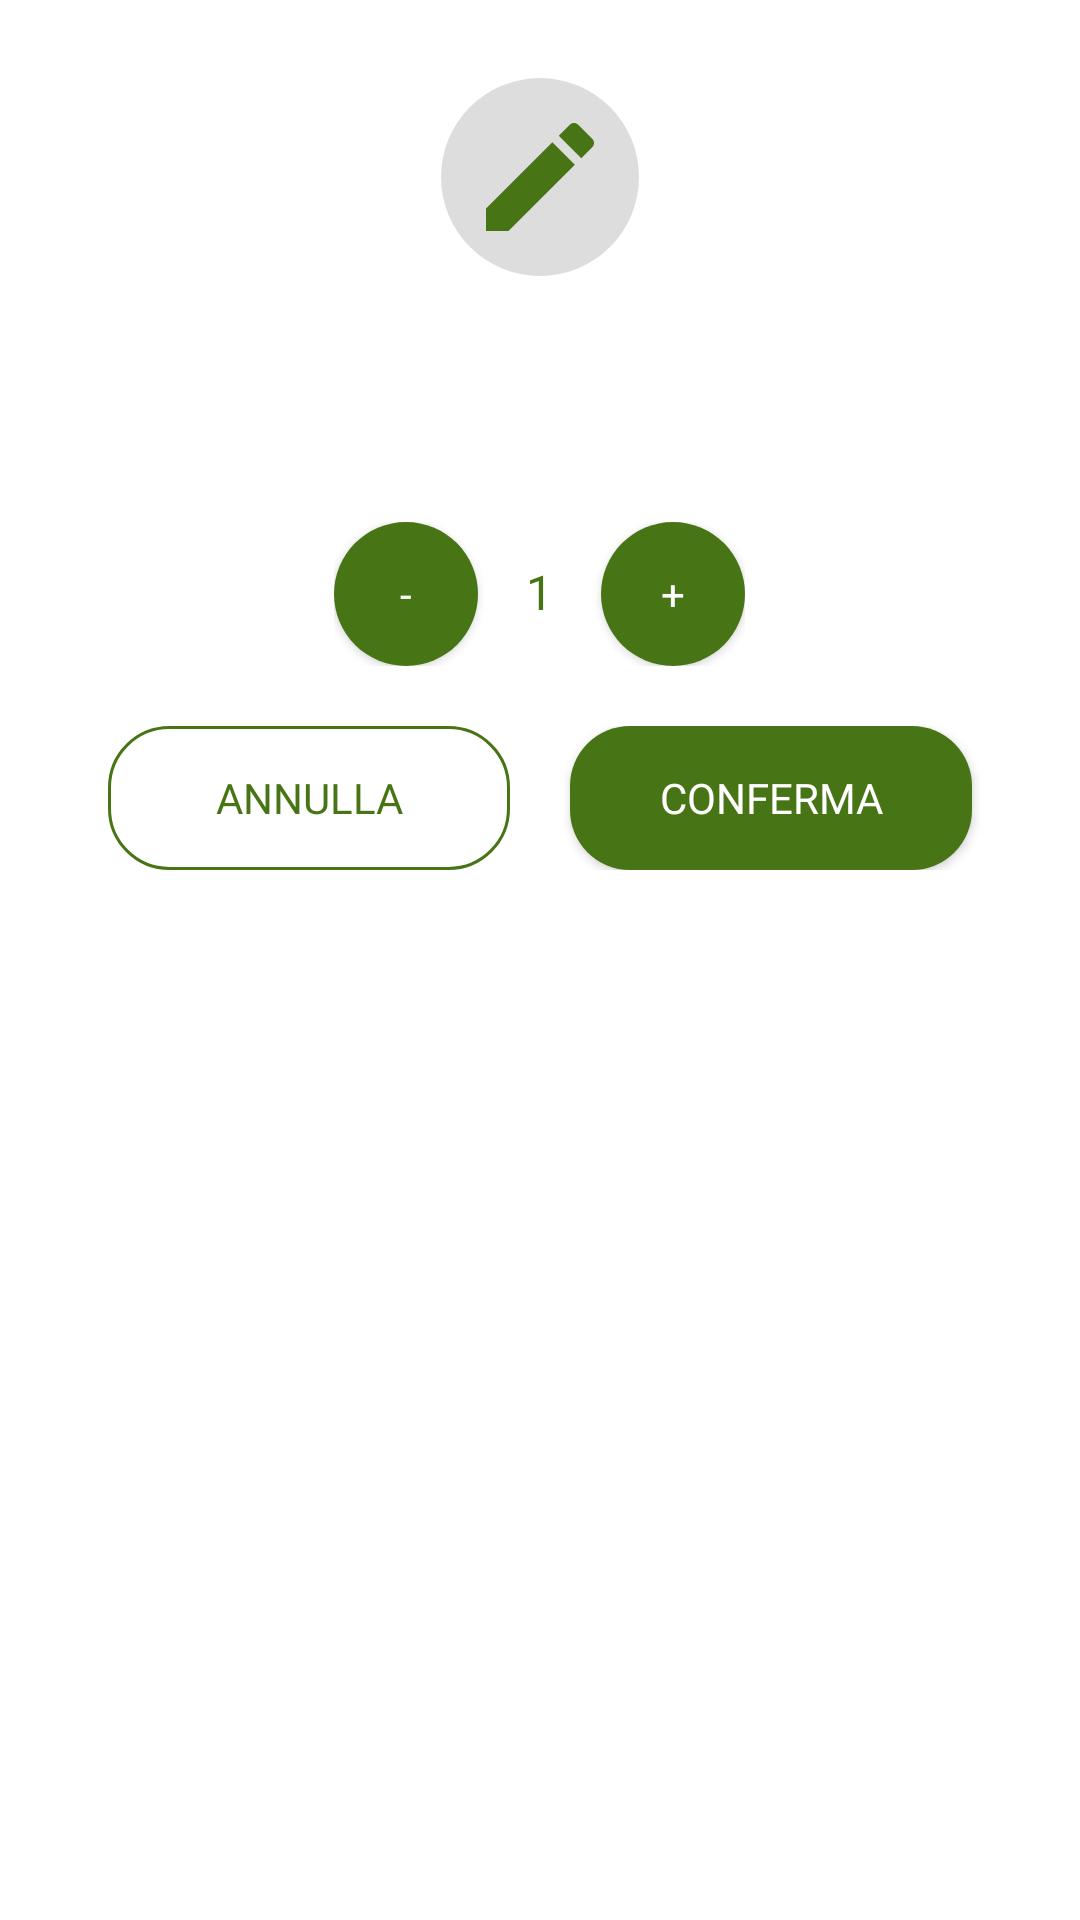

Produce the Android XML layout that renders to this screen, including the resource entries it uses.
<!-- AndroidManifest.xml: application theme AppTheme -->
<!-- res/layout/dialog_custom.xml -->
<?xml version="1.0" encoding="utf-8"?>
<LinearLayout xmlns:android="http://schemas.android.com/apk/res/android"
    xmlns:app="http://schemas.android.com/apk/res-auto"
    android:layout_width="match_parent"
    android:layout_height="match_parent"
    android:padding = "10dp">

    <LinearLayout
        android:layout_width="match_parent"
        android:layout_height="wrap_content"
        android:background="@drawable/white_background"
        android:orientation="vertical"
        android:padding="16dp">

        <LinearLayout
            android:layout_width="wrap_content"
            android:layout_height="wrap_content"
            android:background="@drawable/circular_button_grey"
            android:layout_gravity="center"
            android:padding="9dp">

            <ImageView
                android:id="@+id/title_image"
                android:layout_width="48dp"
                android:layout_height="48dp"
                android:src = "@drawable/baseline_edit_24"
                android:layout_gravity="center_horizontal"
                android:gravity="center_horizontal"
                android:contentDescription="@string/contentDescription" />

        </LinearLayout>

        <TextView
            android:id = "@+id/title_dialog"
            android:layout_width="wrap_content"
            android:layout_height="wrap_content"
            android:paddingVertical="10dp"
            android:textColor="@color/green_text_icons"
            android:textSize="18sp"
            android:fontFamily="@font/montserratmedium"
            android:layout_gravity="center"/>

        <TextView
            android:id="@+id/message"
            android:fontFamily="@font/montserratregular"
            android:layout_width="wrap_content"
            android:layout_height="wrap_content"
            android:textSize="16sp"
            android:textColor="@color/green_text_icons"
            android:layout_gravity="center_horizontal"
            android:gravity="center_horizontal"
            android:paddingBottom="16dp" />

        <LinearLayout
            android:id="@+id/modify_quantity"
            android:layout_width="wrap_content"
            android:layout_height="wrap_content"
            android:orientation="horizontal"
            android:layout_gravity="center_horizontal"
            android:layout_marginBottom="20dp">

            <Button
                android:id="@+id/btn_decrease"
                android:layout_width="48dp"
                android:layout_height="wrap_content"
                android:text="-"
                android:textColor="@color/white"
                android:fontFamily="@font/montserratbold"
                android:background="@drawable/circular_button"/>

            <TextView
                android:id="@+id/tv_quantity"
                android:layout_width="wrap_content"
                android:layout_height="wrap_content"
                android:layout_marginStart="16dp"
                android:layout_marginEnd="16dp"
                android:text="1"
                android:textColor="@color/green_text_icons"
                android:fontFamily="@font/montserratbold"
                android:textSize="16sp" />

            <Button
                android:id="@+id/btn_increase"
                android:layout_width="48dp"
                android:layout_height="wrap_content"
                android:text="+"
                android:textColor="@color/white"
                android:fontFamily="@font/montserratbold"
                android:background="@drawable/circular_button"/>
        </LinearLayout>

        <EditText
            android:id="@+id/et_new_name_list"
            android:layout_width="wrap_content"
            android:layout_height="wrap_content"
            android:layout_gravity="center_horizontal"
            android:hint="@string/modify_name_list"
            android:visibility="gone"
            android:layout_marginBottom="20dp" />

        <androidx.constraintlayout.widget.ConstraintLayout
            android:layout_width="match_parent"
            android:layout_height="wrap_content"
            android:orientation="horizontal"
            android:layout_gravity="center_horizontal">

            <Button
                android:id="@+id/btn_annulla"
                android:layout_width="0dp"
                android:layout_height="wrap_content"
                android:text="@string/cancel"
                android:background="@drawable/main_green_border"
                android:textColor="@color/green_text_icons"
                android:fontFamily="@font/montserratmedium"
                android:layout_marginHorizontal="10dp"
                app:layout_constraintLeft_toLeftOf="parent"
                app:layout_constraintRight_toLeftOf="@id/btn_conferma"
                app:layout_constraintBottom_toBottomOf="parent"
                app:layout_constraintTop_toTopOf="parent"/>

            <Button
                android:id="@+id/btn_conferma"
                android:layout_width="0dp"
                android:layout_height="wrap_content"
                android:text="@string/confirm"
                android:background="@drawable/green_background"
                android:textColor="@color/white"
                android:fontFamily="@font/montserratmedium"
                android:layout_marginHorizontal="10dp"
                app:layout_constraintLeft_toRightOf="@id/btn_annulla"
                app:layout_constraintRight_toRightOf="parent"
                app:layout_constraintBottom_toBottomOf="parent"
                app:layout_constraintTop_toTopOf="parent"/>
        </androidx.constraintlayout.widget.ConstraintLayout>

    </LinearLayout>
</LinearLayout>
<!-- resources referenced by this layout -->
<resources>
  <color name="green_text_icons">#477415</color>
  <color name="white">#FFFFFFFF</color>
  <!-- drawable baseline_edit_24 (drawable) -->
  <vector android:height="24dp" android:tint="@color/green_text_icons"
      android:viewportHeight="24" android:viewportWidth="24"
      android:width="24dp" xmlns:android="http://schemas.android.com/apk/res/android">
      <path android:fillColor="@android:color/white" android:pathData="M3,17.25V21h3.75L17.81,9.94l-3.75,-3.75L3,17.25zM20.71,7.04c0.39,-0.39 0.39,-1.02 0,-1.41l-2.34,-2.34c-0.39,-0.39 -1.02,-0.39 -1.41,0l-1.83,1.83 3.75,3.75 1.83,-1.83z"/>
  </vector>
  <!-- drawable circular_button (drawable) -->
  <?xml version="1.0" encoding="utf-8"?>
  <shape xmlns:android="http://schemas.android.com/apk/res/android">
      <solid android:color="@color/green_text_icons" />
      <corners
          android:topLeftRadius="200dp"
          android:topRightRadius="200dp"
          android:bottomLeftRadius="200dp"
          android:bottomRightRadius="200dp" />
  </shape>
  <!-- drawable circular_button_grey (drawable) -->
  <?xml version="1.0" encoding="utf-8"?>
  <shape xmlns:android="http://schemas.android.com/apk/res/android">
      <solid android:color="@color/grey" />
      <corners
          android:topLeftRadius="200dp"
          android:topRightRadius="200dp"
          android:bottomLeftRadius="200dp"
          android:bottomRightRadius="200dp" />
  </shape>
  <!-- drawable green_background (drawable) -->
  <layer-list xmlns:android="http://schemas.android.com/apk/res/android" >
      <item>
          <shape>
              <corners android:radius="20dp"/>
              <solid android:color="@color/green_background" />
              <padding
                  android:bottom="5dp"
                  android:left="5dp"
                  android:right="5dp"
                  android:top="5dp" />
          </shape>
      </item>
  </layer-list>
  <!-- drawable main_green_border (drawable) -->
  <layer-list xmlns:android="http://schemas.android.com/apk/res/android" >
      <item>
          <shape>
              <corners android:radius="20dp"/>
              <stroke
                  android:color="@color/green_background"
                  android:width="1dp"
                  />
              <solid android:color="#D9FFFFFF"
                  android:bottom="5dp"
                  android:left="5dp"
                  android:right="5dp"
                  android:top="5dp" />
          </shape>
      </item>
  </layer-list>
  <!-- drawable white_background (drawable) -->
  <layer-list xmlns:android="http://schemas.android.com/apk/res/android" >
      <item>
          <shape>
              <corners android:radius="25dp"/>
              <solid android:color="@android:color/white" />
              <padding
                  android:left="5dp"
                  android:right="5dp" />
          </shape>
      </item>
  </layer-list>
  <string name="cancel">Annulla</string>
  <string name="confirm">Conferma</string>
  <string name="contentDescription">Caricamento</string>
  <string name="modify_name_list">Modifica il nome della lista</string>
  <style name="AppTheme" parent="Theme.MaterialComponents.DayNight.NoActionBar">
          
          <item name="colorPrimary">@color/green_text_icons</item>
          <item name="colorPrimaryDark">@color/black</item>
          <item name="colorAccent">@color/gray</item>
      </style>
  <color name="grey">#DDDDDD</color>
  <color name="green_background">#477415</color>
  <color name="black">#FF000000</color>
  <color name="gray">#d6cfba</color>
</resources>
